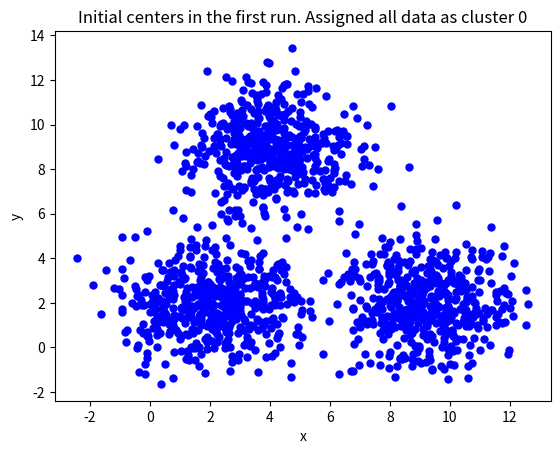
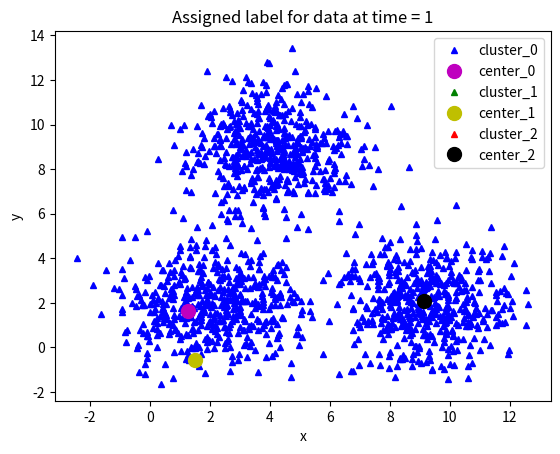
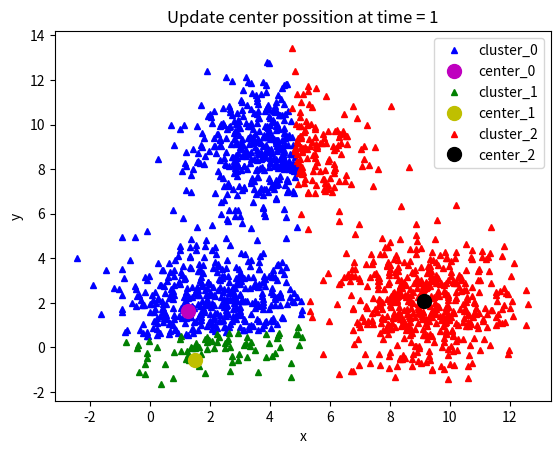
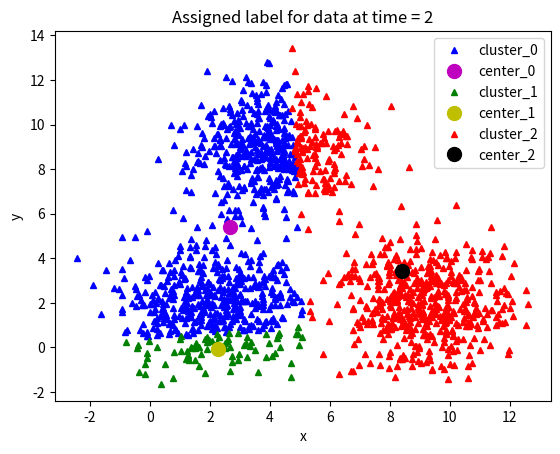
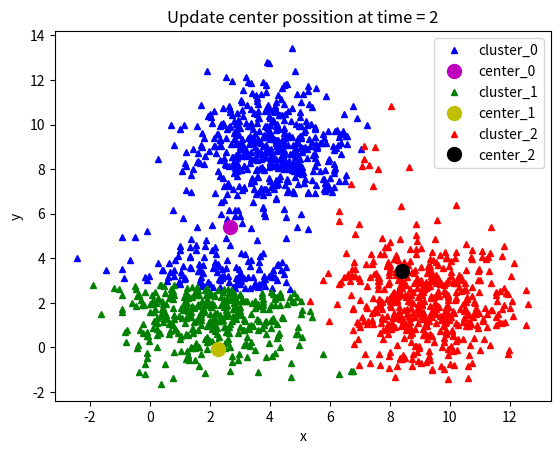
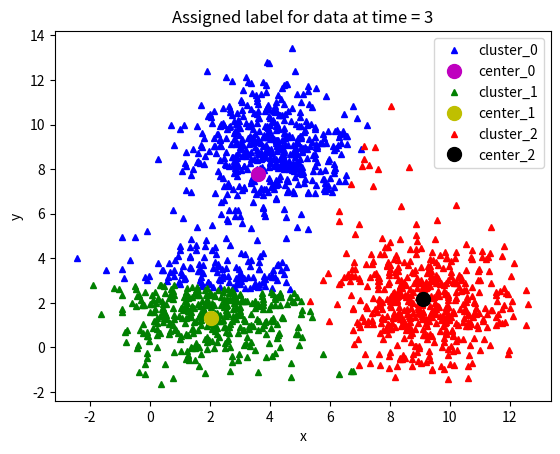
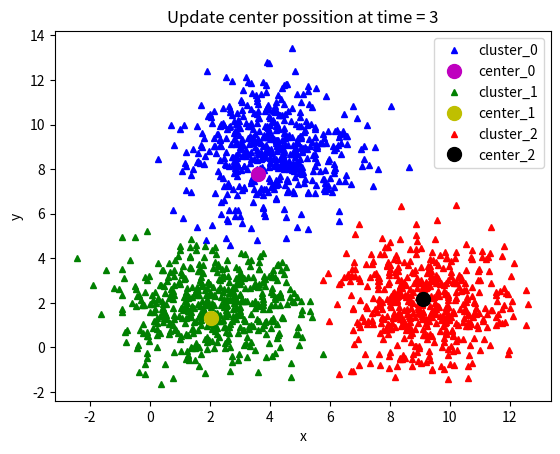
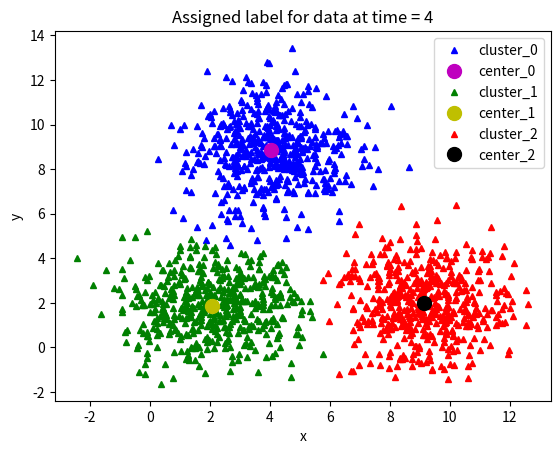
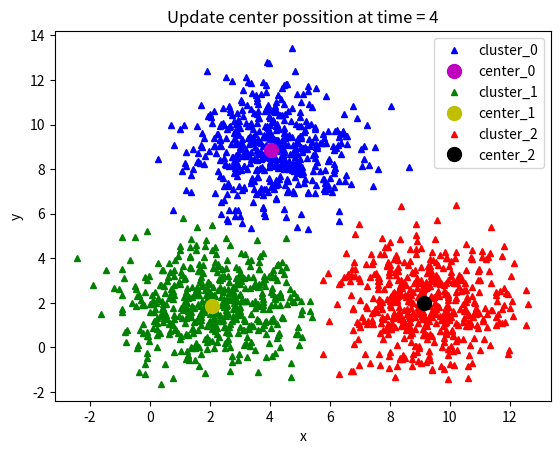
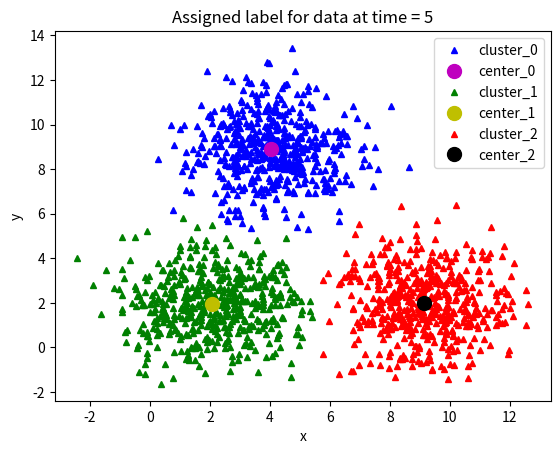
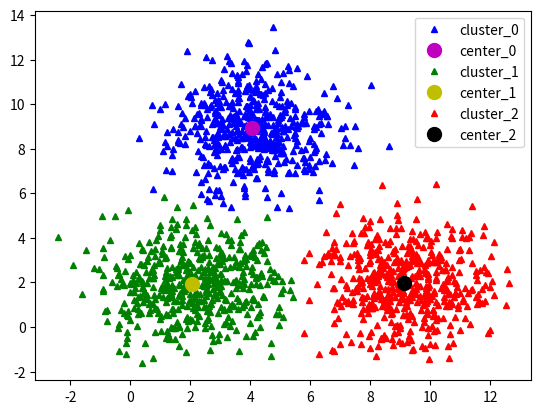

Python code for these plots, in order:
import numpy as np
import matplotlib.pyplot as plt
from scipy.spatial.distance import cdist

means = [[2, 2], [9, 2], [4, 9]]
cov = [[2, 0], [0, 2]]
n_samples = 500
n_cluster = 3
X0 = np.random.multivariate_normal(means[0], cov, n_samples)
X1 = np.random.multivariate_normal(means[1], cov, n_samples)
X2 = np.random.multivariate_normal(means[2], cov, n_samples)
X  = np.concatenate((X0, X1, X2), axis = 0)

plt.xlabel('x')
plt.ylabel('y')
plt.plot(X[:, 0], X[:, 1], 'bo', markersize = 5)
plt.plot()
plt.show()

def kmeans_init_centers(X, n_cluster):
  return X[np.random.choice(X.shape[0], n_cluster, replace = False)]

def kmeans_predict_labels(X, centers):
  D = cdist(X, centers)
  return np.argmin(D, axis = 1)

def kmeans_update_centers(X, labels, n_cluster):
  centers = np.zeros((n_cluster, X.shape[1]))
  for k in range(n_cluster):
    Xk = X[labels == k, :]
    centers[k, :] = np.mean(Xk, axis = 0)
  return centers

def kmeans_has_converged(centers, new_centers):
  # Convert to set of tuples for comparison to ignore order
  return (set([tuple(a) for a in centers]) == set([tuple(a) for a in new_centers]))

def kmeans_visualize(X, centers, labels, n_cluster, title):
  plt.xlabel('x')
  plt.ylabel('y')
  plt.title(title)
  plt_colors = ['b', 'g', 'r', 'c', 'm', 'y', 'k', 'w']

  # Clear the current plot before drawing new one to prevent overlaying
  plt.figure()
  for u in range(n_cluster):
    data = X[labels == u] # Changed 'i' to 'u'
    plt.plot(data[:, 0], data[:, 1], plt_colors[u] + '^', markersize = 4, label = 'cluster_' + str(u))
    # Ensure center color index stays within bounds
    plt.plot(centers[u][0], centers[u][1], plt_colors[(u + 4) % len(plt_colors)] + 'o', markersize = 10, label = 'center_' +str(u))
  plt.legend()
  plt.show()

def kmeans(init_centers, init_labels, X, n_cluster):
  centers = init_centers
  labels = init_labels
  times = 0
  while True:
    labels = kmeans_predict_labels(X, centers)
    kmeans_visualize(X, centers, labels, n_cluster, 'Assigned label for data at time = ' + str(times + 1))
    new_centers = kmeans_update_centers(X, labels, n_cluster)
    if kmeans_has_converged(centers, new_centers):
      break
    centers = new_centers
    kmeans_visualize(X, centers, labels, n_cluster, 'Update center possition at time = ' + str(times + 1)) # Changed 'time' to 'times'
    times += 1
  return (centers, labels, times) # Moved return statement outside the loop

# Main execution block
init_centers = kmeans_init_centers(X, n_cluster) # Changed 'init_centes' to 'init_centers'
print(init_centers)
init_labels = np.zeros(X.shape[0])
kmeans_visualize(X, init_centers, init_labels, n_cluster, 'Initial centers in the first run. Assigned all data as cluster 0')
centers, labels, times = kmeans(init_centers, init_labels, X, n_cluster)
print('Done! Kmeans has converged after',times,'times')
print(centers)



